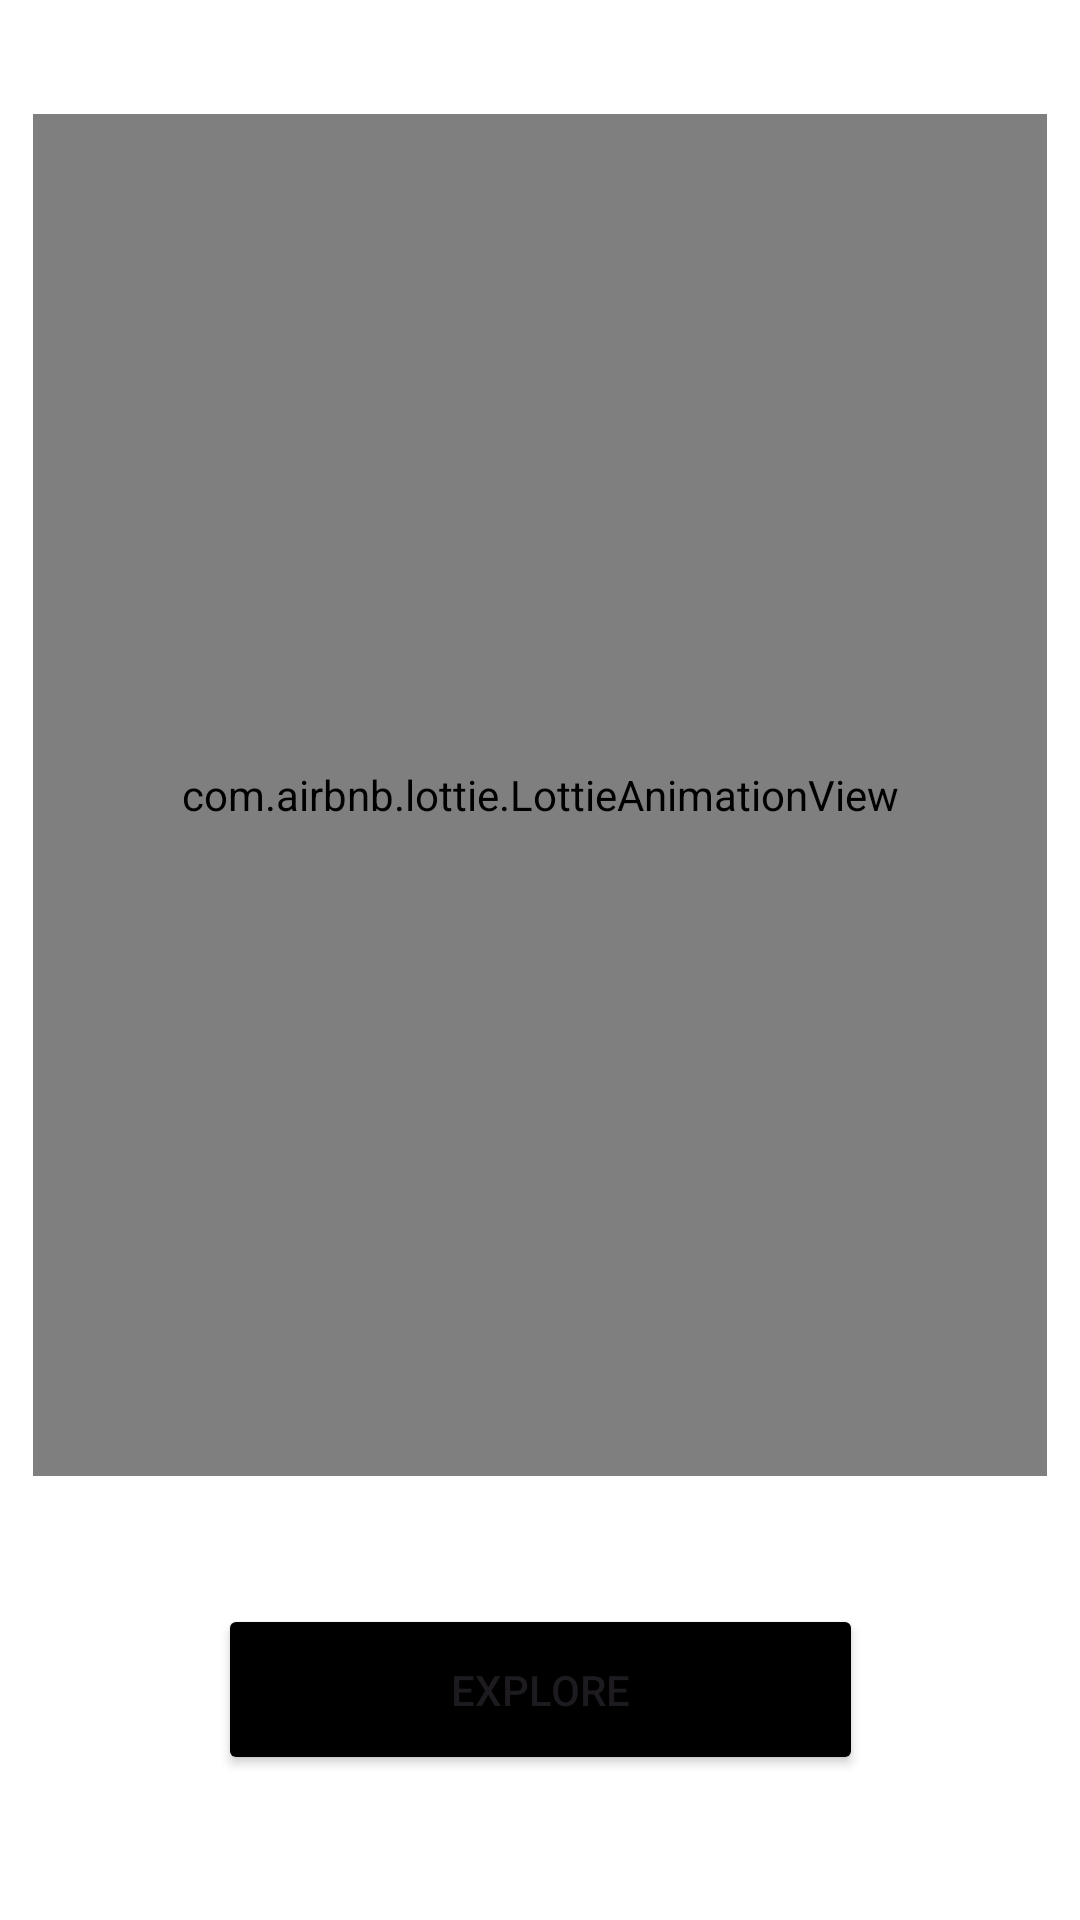

The Android layout XML behind this screen, and the referenced resources:
<!-- AndroidManifest.xml: application theme Theme.KOTLIN1 -->
<!-- res/layout/activity_main.xml -->
<?xml version="1.0" encoding="utf-8"?>
<androidx.constraintlayout.widget.ConstraintLayout xmlns:android="http://schemas.android.com/apk/res/android"
    xmlns:app="http://schemas.android.com/apk/res-auto"
    xmlns:tools="http://schemas.android.com/tools"
    android:layout_width="match_parent"
    android:layout_height="match_parent"
    android:background="#FFFFFF"
    android:backgroundTint="#FFFFFF"
    tools:context=".MainActivity">


    <com.airbnb.lottie.LottieAnimationView
        android:id="@+id/animation_view"
        android:layout_width="338dp"
        android:layout_height="454dp"
        android:background="#FFFFFF"
        app:layout_constraintBottom_toBottomOf="parent"
        app:layout_constraintEnd_toEndOf="parent"
        app:layout_constraintHorizontal_bias="0.493"
        app:layout_constraintStart_toStartOf="parent"
        app:layout_constraintTop_toTopOf="parent"
        app:layout_constraintVertical_bias="0.205"
        app:lottie_autoPlay="true"
        app:lottie_loop="true"
        app:lottie_rawRes="@raw/home" />

    <Button
        android:id="@+id/button2"
        android:layout_width="215dp"
        android:layout_height="57dp"
        android:text="Explore"
        android:backgroundTint="@color/black"
        app:layout_constraintBottom_toBottomOf="parent"
        app:layout_constraintEnd_toEndOf="parent"
        app:layout_constraintStart_toStartOf="parent"
        app:layout_constraintTop_toTopOf="parent"
        app:layout_constraintVertical_bias="0.917" />


</androidx.constraintlayout.widget.ConstraintLayout>
<!-- resources referenced by this layout -->
<resources>
  <style name="Theme.KOTLIN1" parent="Base.Theme.KOTLIN1" />
  <style name="Base.Theme.KOTLIN1" parent="Theme.Material3.DayNight.NoActionBar">
          
          
  
          <item name="android:windowTranslucentStatus">true</item>
          <item name="android:windowLightStatusBar">true</item>
          <item name="android:windowDrawsSystemBarBackgrounds">false</item>
      </style>
  <!-- not gathered from this repository: default colours our renderer supplied (Android Studio template values) -->
  <color name="black">#FF000000</color>
</resources>
